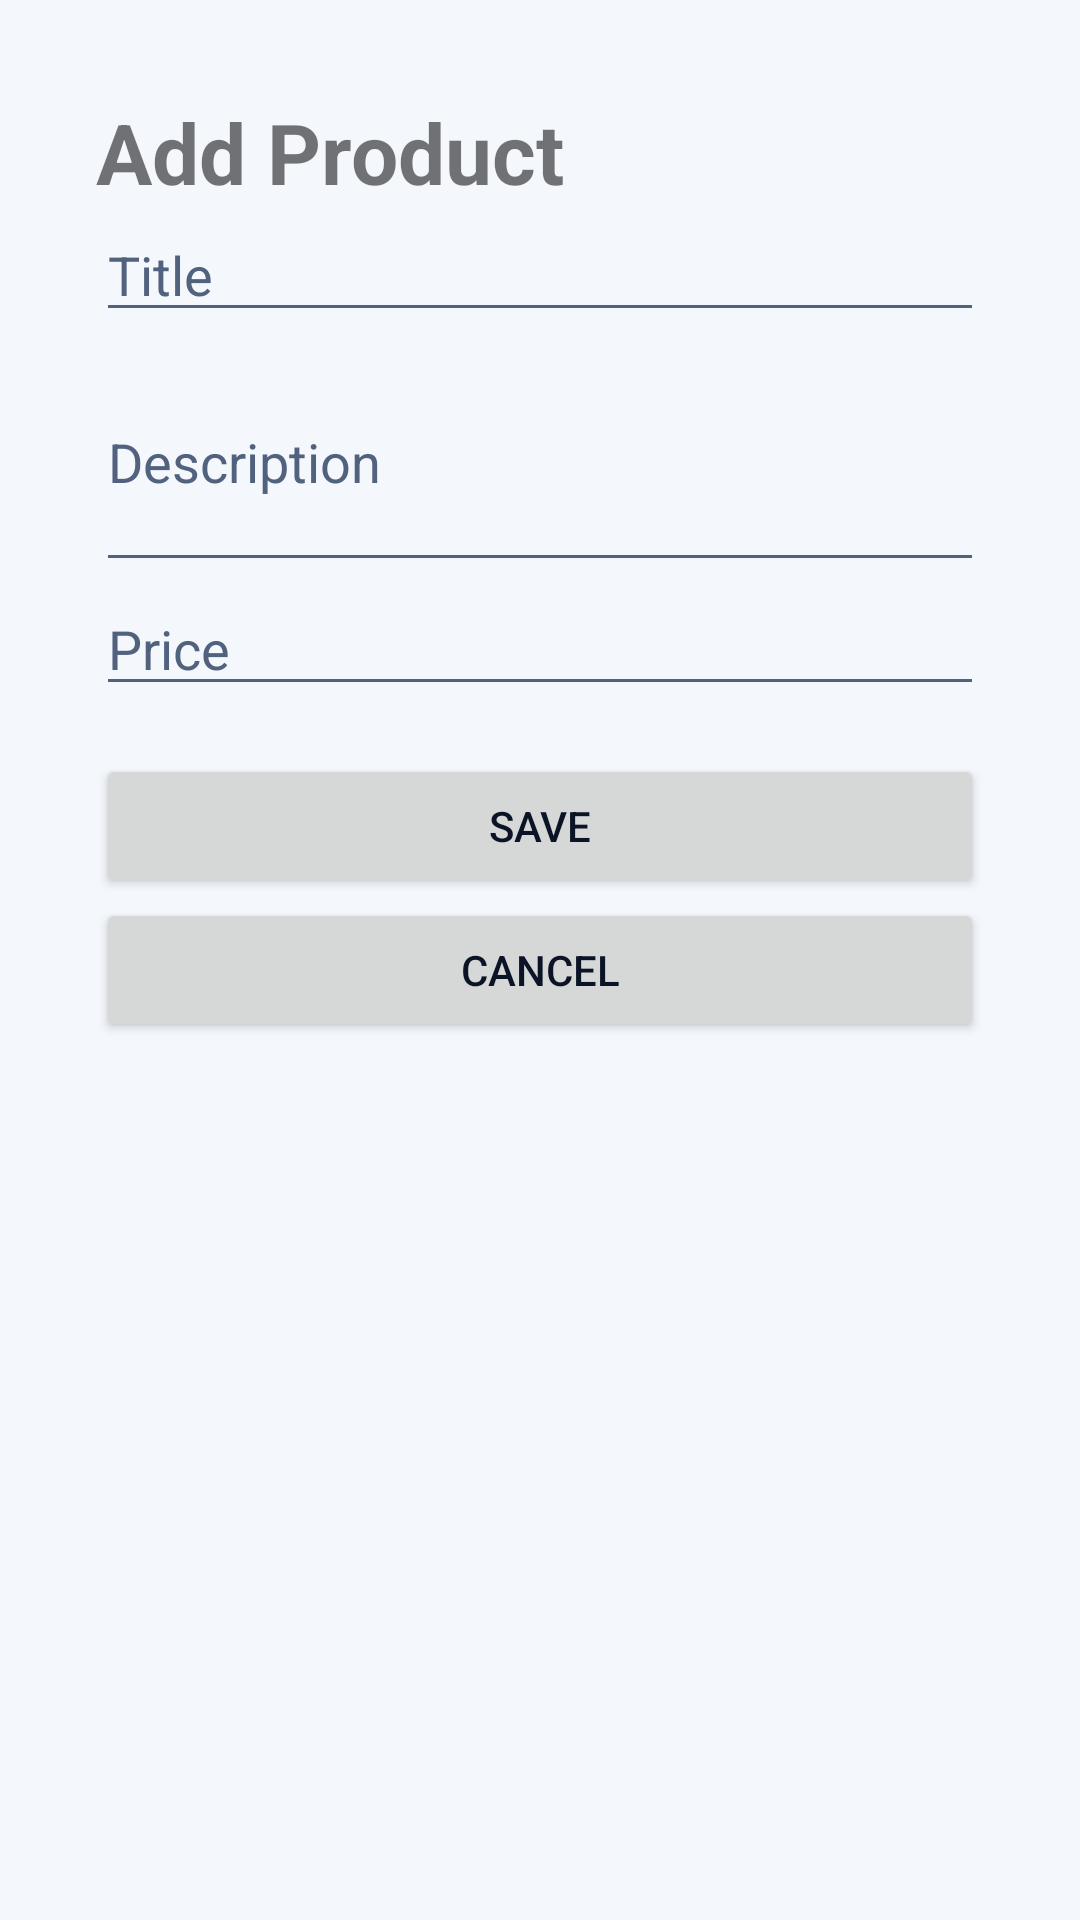

This screen was rendered from an Android layout file. Write that file and the resources it references.
<!-- AndroidManifest.xml: application theme Theme.Pricecomparer -->
<!-- res/layout/activity_add_edit.xml -->
<?xml version="1.0" encoding="utf-8"?>
<ScrollView xmlns:android="http://schemas.android.com/apk/res/android"
    android:layout_width="match_parent"
    android:layout_height="match_parent"
    android:fitsSystemWindows="true">

    <LinearLayout
        android:layout_width="match_parent"
        android:layout_height="wrap_content"
        android:orientation="vertical"
        android:padding="32dp">

        <TextView
            android:id="@+id/formTitle"
            android:layout_width="match_parent"
            android:layout_height="wrap_content"
            android:text="Add Product"
            android:textSize="28sp"
            android:textStyle="bold" />

        <EditText
            android:id="@+id/titleInput"
            android:layout_width="match_parent"
            android:layout_height="wrap_content"
            android:hint="Title"
            android:inputType="text" />

        <EditText
            android:id="@+id/descriptionInput"
            android:layout_width="match_parent"
            android:layout_height="wrap_content"
            android:hint="Description"
            android:inputType="textMultiLine"
            android:minLines="3" />

        <EditText
            android:id="@+id/priceInput"
            android:layout_width="match_parent"
            android:layout_height="wrap_content"
            android:hint="Price"
            android:inputType="numberDecimal" />

        <Button
            android:id="@+id/saveButton"
            android:layout_width="match_parent"
            android:layout_height="wrap_content"
            android:layout_marginTop="16dp"
            android:text="Save" />

        <Button
            android:id="@+id/cancelButton"
            android:layout_width="match_parent"
            android:layout_height="wrap_content"
            android:text="Cancel" />
    </LinearLayout>
</ScrollView>
<!-- resources referenced by this layout -->
<resources>
  <style name="Theme.Pricecomparer" parent="Theme.MaterialComponents.DayNight.NoActionBar">
          <item name="colorPrimary">@color/accent</item>
          <item name="colorPrimaryVariant">@color/accent</item>
          <item name="colorOnPrimary">@color/on_accent</item>
          <item name="colorSecondary">@color/accent</item>
          <item name="colorOnSecondary">@color/on_accent</item>
          <item name="colorSurface">@color/surface</item>
          <item name="colorOnSurface">@color/text_primary</item>
          <item name="colorOnBackground">@color/text_primary</item>
          <item name="android:colorBackground">@color/background</item>
          <item name="android:windowBackground">@color/background</item>
          <item name="android:textColorPrimary">@color/text_primary</item>
          <item name="android:textColorSecondary">@color/text_secondary</item>
          <item name="android:textColorHint">@color/text_secondary</item>
          <item name="android:statusBarColor">@color/background</item>
          <item name="android:navigationBarColor">@color/background</item>
          <item name="android:windowLightStatusBar">@bool/light_status_bar</item>
      </style>
  <color name="accent">#FF1F5FD6</color>
  <color name="on_accent">#FFFFFFFF</color>
  <color name="surface">#FFFFFFFF</color>
  <color name="text_primary">#FF0B1426</color>
  <color name="background">#FFF4F7FC</color>
  <color name="text_secondary">#FF51627F</color>
</resources>
